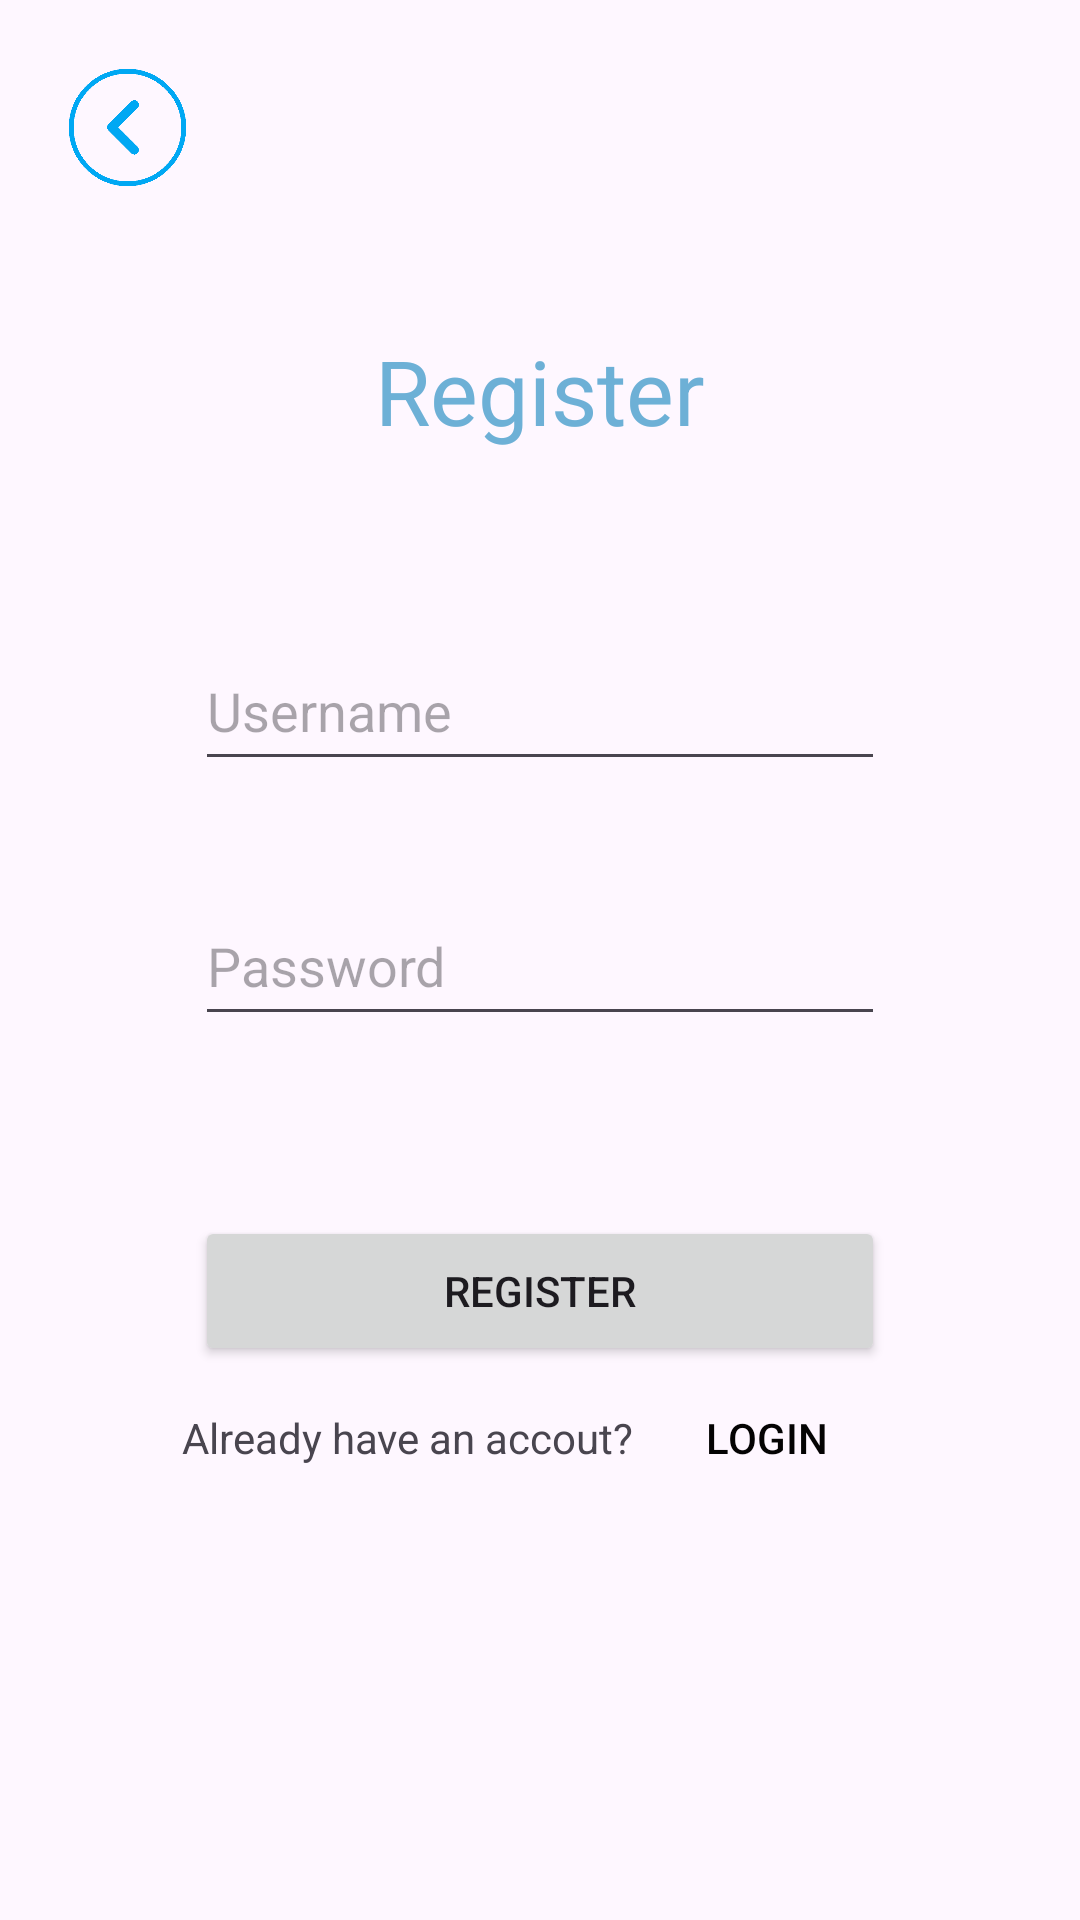

Reconstruct the res/layout file that produces this screen, plus the resources it refers to.
<!-- AndroidManifest.xml: application theme Theme.SkinDiseasesApp -->
<!-- res/layout/activity_register.xml -->
<?xml version="1.0" encoding="utf-8"?>
<androidx.constraintlayout.widget.ConstraintLayout xmlns:android="http://schemas.android.com/apk/res/android"
    xmlns:app="http://schemas.android.com/apk/res-auto"
    xmlns:tools="http://schemas.android.com/tools"
    android:id="@+id/main"
    android:layout_width="match_parent"
    android:layout_height="match_parent"
    tools:context=".Register">


    <ImageView
        android:id="@+id/register_back"
        android:layout_width="45dp"
        android:layout_height="45dp"
        android:layout_marginStart="20dp"
        android:layout_marginTop="20dp"
        android:layout_marginEnd="322dp"
        android:scaleType="fitCenter"
        app:layout_constraintEnd_toEndOf="parent"
        app:layout_constraintHorizontal_bias="0.0"
        app:layout_constraintStart_toStartOf="parent"
        app:layout_constraintTop_toTopOf="parent"
        app:srcCompat="@drawable/back_icon" />

    <TextView
        android:id="@+id/register"
        android:layout_width="wrap_content"
        android:layout_height="wrap_content"
        android:layout_marginTop="45dp"
        android:text="Register"
        android:textColor="@color/skyblue"
        android:textSize="30sp"
        app:layout_constraintEnd_toEndOf="parent"
        app:layout_constraintStart_toStartOf="parent"
        app:layout_constraintTop_toBottomOf="@+id/register_back" />

    <EditText
        android:id="@+id/register_enter_username"
        android:layout_width="230dp"
        android:layout_height="50dp"
        android:layout_marginTop="60dp"
        android:ems="10"
        android:hint="Username"
        android:inputType="text"
        app:layout_constraintEnd_toEndOf="parent"
        app:layout_constraintStart_toStartOf="parent"
        app:layout_constraintTop_toBottomOf="@+id/register" />

    <EditText
        android:id="@+id/register_enter_password"
        android:layout_width="230dp"
        android:layout_height="50dp"
        android:layout_marginTop="35dp"
        android:ems="10"
        android:inputType="textPassword"
        android:hint="Password"
        app:layout_constraintEnd_toEndOf="parent"
        app:layout_constraintStart_toStartOf="parent"
        app:layout_constraintTop_toBottomOf="@+id/register_enter_username" />

    <Button
        android:id="@+id/register_button"
        android:layout_width="230dp"
        android:layout_height="50dp"
        android:layout_marginTop="60dp"
        android:text="Register"
        app:layout_constraintEnd_toEndOf="parent"
        app:layout_constraintHorizontal_bias="0.501"
        app:layout_constraintStart_toStartOf="parent"
        app:layout_constraintTop_toBottomOf="@+id/register_enter_password" />

    <LinearLayout
        android:layout_width="wrap_content"
        android:layout_height="0dp"
        android:orientation="horizontal"
        app:layout_constraintEnd_toEndOf="parent"
        app:layout_constraintStart_toStartOf="parent"
        app:layout_constraintTop_toBottomOf="@+id/register_button">

        <TextView
            android:id="@+id/register_suggest"
            android:layout_width="wrap_content"
            android:layout_height="wrap_content"
            android:text="Already have an accout?"
            android:textSize="14sp" />

        <Button
            android:id="@+id/register_button_login"
            android:layout_width="wrap_content"
            android:layout_height="wrap_content"
            android:background="#00FFFFFF"
            android:text="Login"
            android:textColor="#040303" />
    </LinearLayout>

</androidx.constraintlayout.widget.ConstraintLayout>
<!-- resources referenced by this layout -->
<resources>
  <color name="skyblue">#6db0d6</color>
  <!-- drawable back_icon: png bitmap (drawable, 6484 bytes) -->
  <style name="Theme.SkinDiseasesApp" parent="Base.Theme.SkinDiseasesApp" />
  <style name="Base.Theme.SkinDiseasesApp" parent="Theme.Material3.DayNight.NoActionBar">
          
           <item name="colorPrimary">@color/skyblue</item>
      </style>
</resources>
